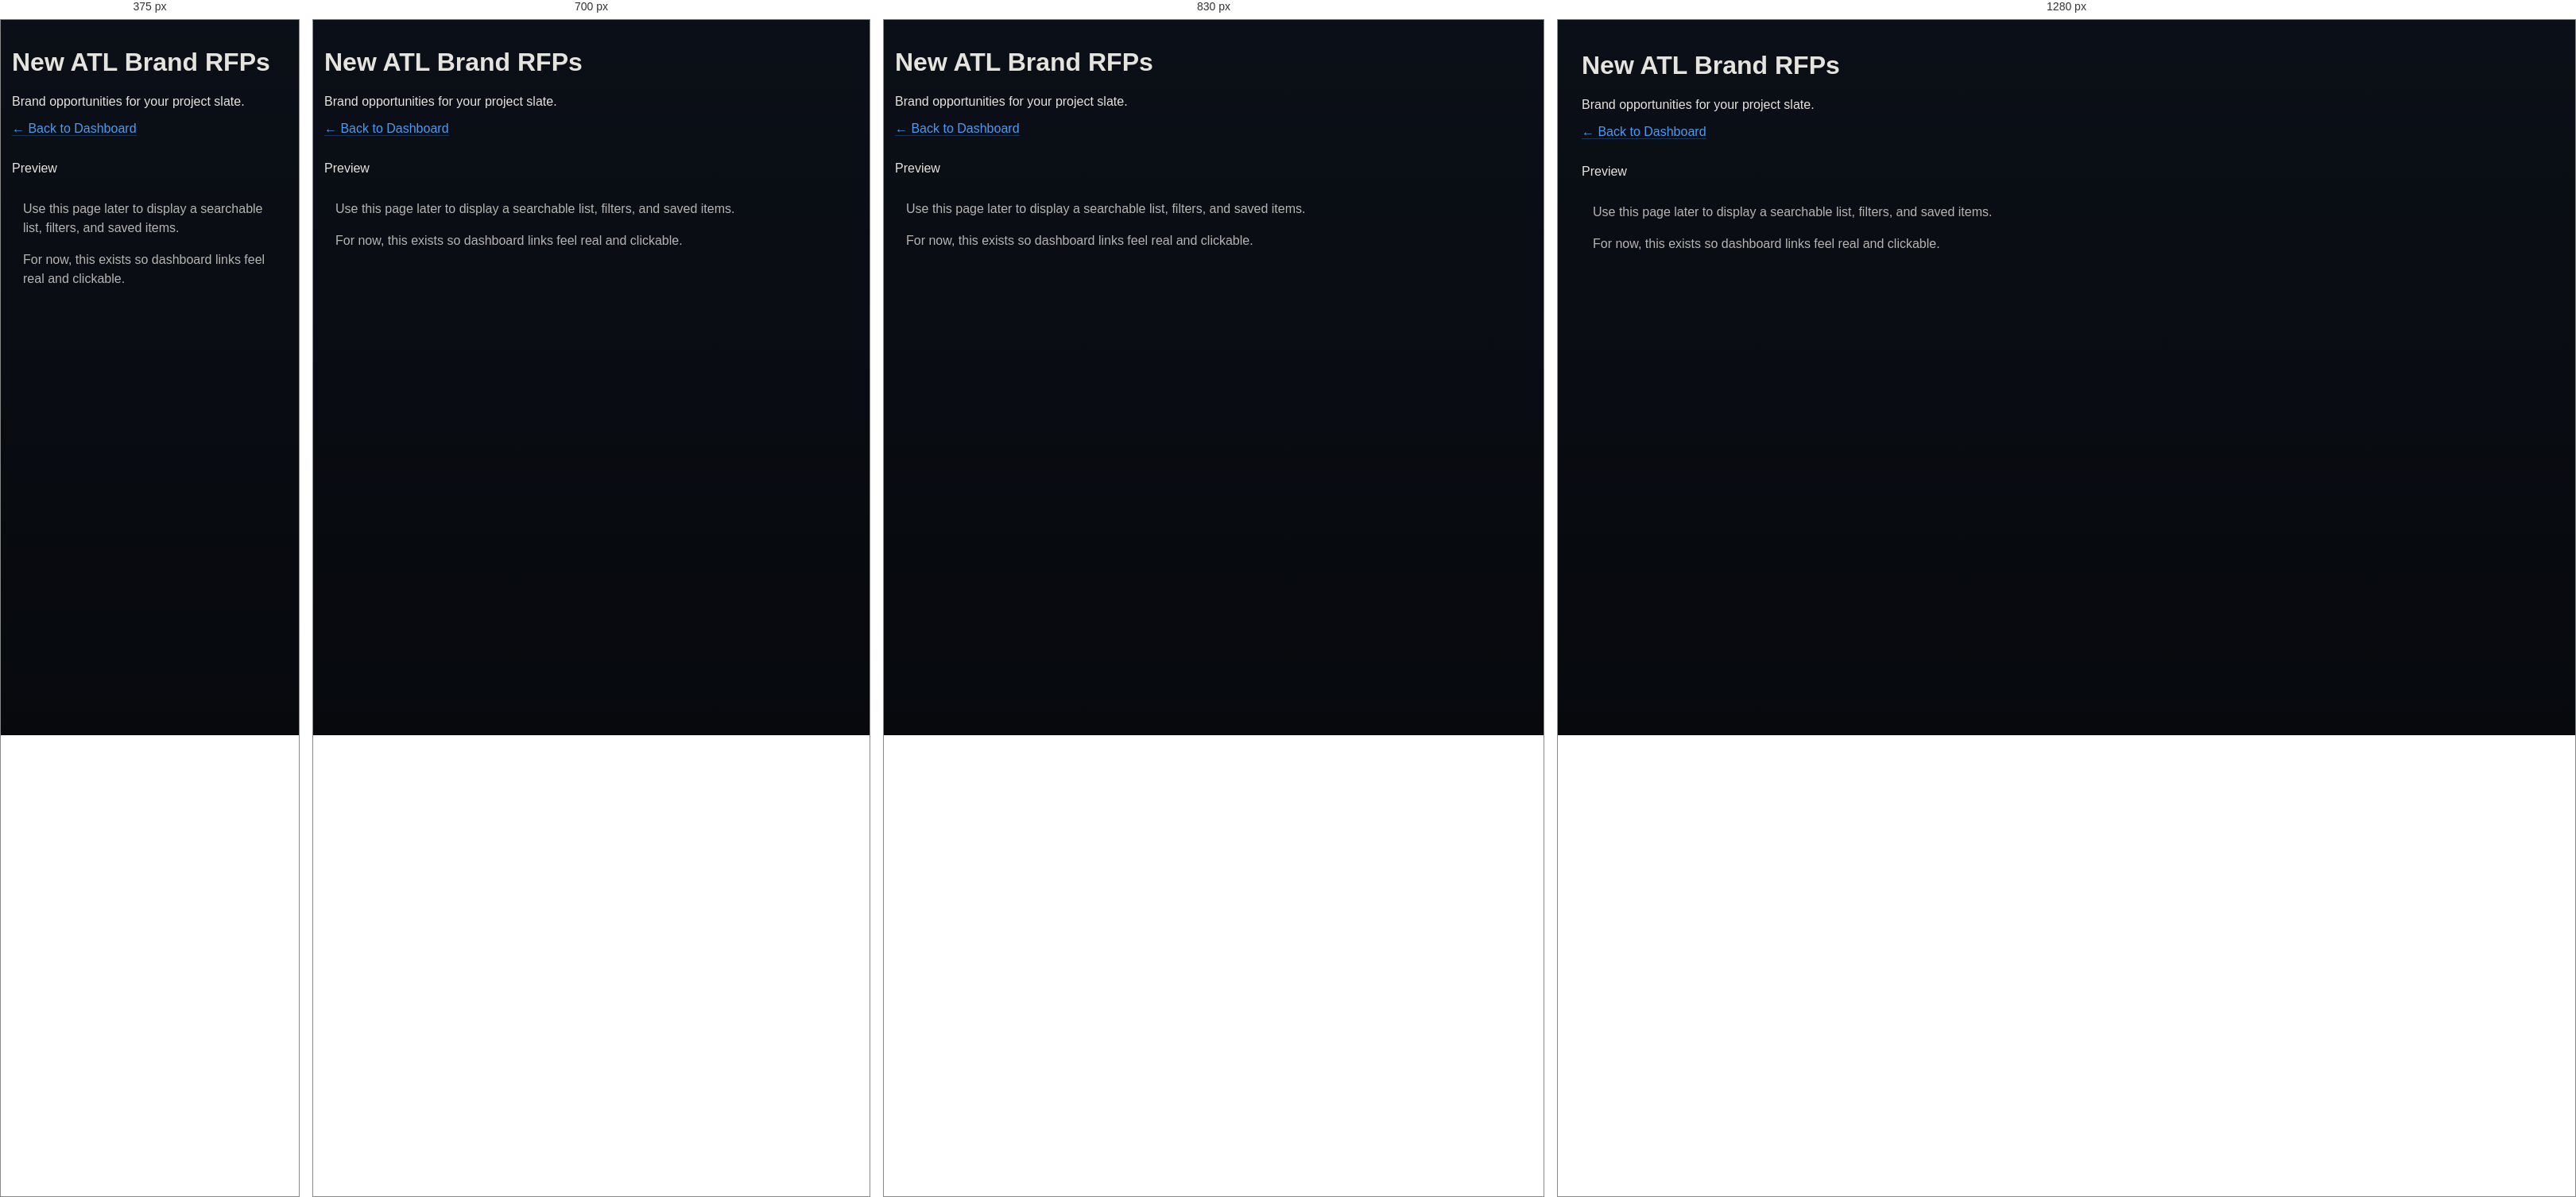
Rendered at 375 px, 700 px, 830 px and 1280 px, left to right.

<!-- file: search-atl-rfps.html -->
<!doctype html>
<html lang="en">
<head>
  <meta charset="utf-8" />
  <meta name="viewport" content="width=device-width, initial-scale=1" />
  <meta name="theme-color" content="#0a4f84" />
  <title>CineSparq | Search | ATL Brand RFPs</title>

  <link rel="stylesheet" href="../css/tokens.css">
  <link rel="stylesheet" href="../css/base.css">
  <link rel="stylesheet" href="../css/layout.css">
  <link rel="stylesheet" href="../css/components.css">
  <link rel="stylesheet" href="../css/dashboard.css">
</head>

<body class="dash">
  <main class="main" aria-label="Page content">
    <div class="wrap">
      <div class="pageHead">
        <div>
          <h1 class="pageHead__title">New ATL Brand RFPs</h1>
          <p class="pageHead__sub">Brand opportunities for your project slate.</p>
          <p style="margin-top:14px;">
            <a href="../creator-dashboard.html" style="color: rgba(78,163,255,0.95); text-decoration:none; border-bottom:1px solid rgba(78,163,255,0.25);">← Back to Dashboard</a>
          </p>
        </div>
      </div>

      <section class="section" aria-label="Placeholder content">
        <header class="section__head">
          <div class="section__title">Preview</div>
        </header>

        <div style="padding:14px; color: rgba(249,245,239,0.72); line-height:1.5;">
          <p>Use this page later to display a searchable list, filters, and saved items.</p>
          <p>For now, this exists so dashboard links feel real and clickable.</p>
        </div>
      </section>
    </div>
  </main>
</body>
</html>


/* @media block from layout.css */
@media (max-width: 980px){
  .search{ display:none; }
  .main{ padding: 14px; }
}

/* @media block from layout.css */
@media (max-width: 760px){
  .app{
    grid-template-columns: 1fr;
    grid-template-rows: 72px 1fr;
    grid-template-areas:
      "topbar"
      "main";
  }
  .sidebar{ display:none; }
}

/* @media block from dashboard.css */
@media (max-width: 1100px){
  .tri3{ grid-template-columns: 1fr; }
}

/* @media block from dashboard.css */
@media (max-width: 1100px){
  .slate4{ grid-template-columns: repeat(2, 1fr); }
}

/* @media block from dashboard.css */
@media (max-width: 640px){
  .slate4{ grid-template-columns: 1fr; }
}

/* @media block from dashboard.css */
@media (max-width: 1100px){
  .key__grid{ grid-template-columns: repeat(2, minmax(0, 1fr)); }
}

/* @media block from dashboard.css */
@media (max-width: 640px){
  .key__grid{ grid-template-columns: 1fr; }
}

/* @media block from dashboard.css */
@media (max-width: 900px){
  .panel__head{
    flex-wrap: wrap;
    justify-content: flex-start;
  }
  .panel__tools{
    order: 3;
    width: 100%;
    justify-content: flex-start;
  }
  .panel__pager{
    margin-left: auto;
  }

  .stripLabels{
    position: relative;
    top: auto;
    display: block;
    background: transparent;
    backdrop-filter: none;
    border-bottom: 0;
    padding: 10px 14px 0;
  }
  .stripLabels__cols{
    grid-template-columns: 1fr 1fr;
    gap: 10px;
  }

  .project-row{
    grid-template-columns: 1fr;
    row-gap: 12px;
  }
  .project-row__cols{
    grid-template-columns: 1fr 1fr;
    gap: 10px;
  }
}